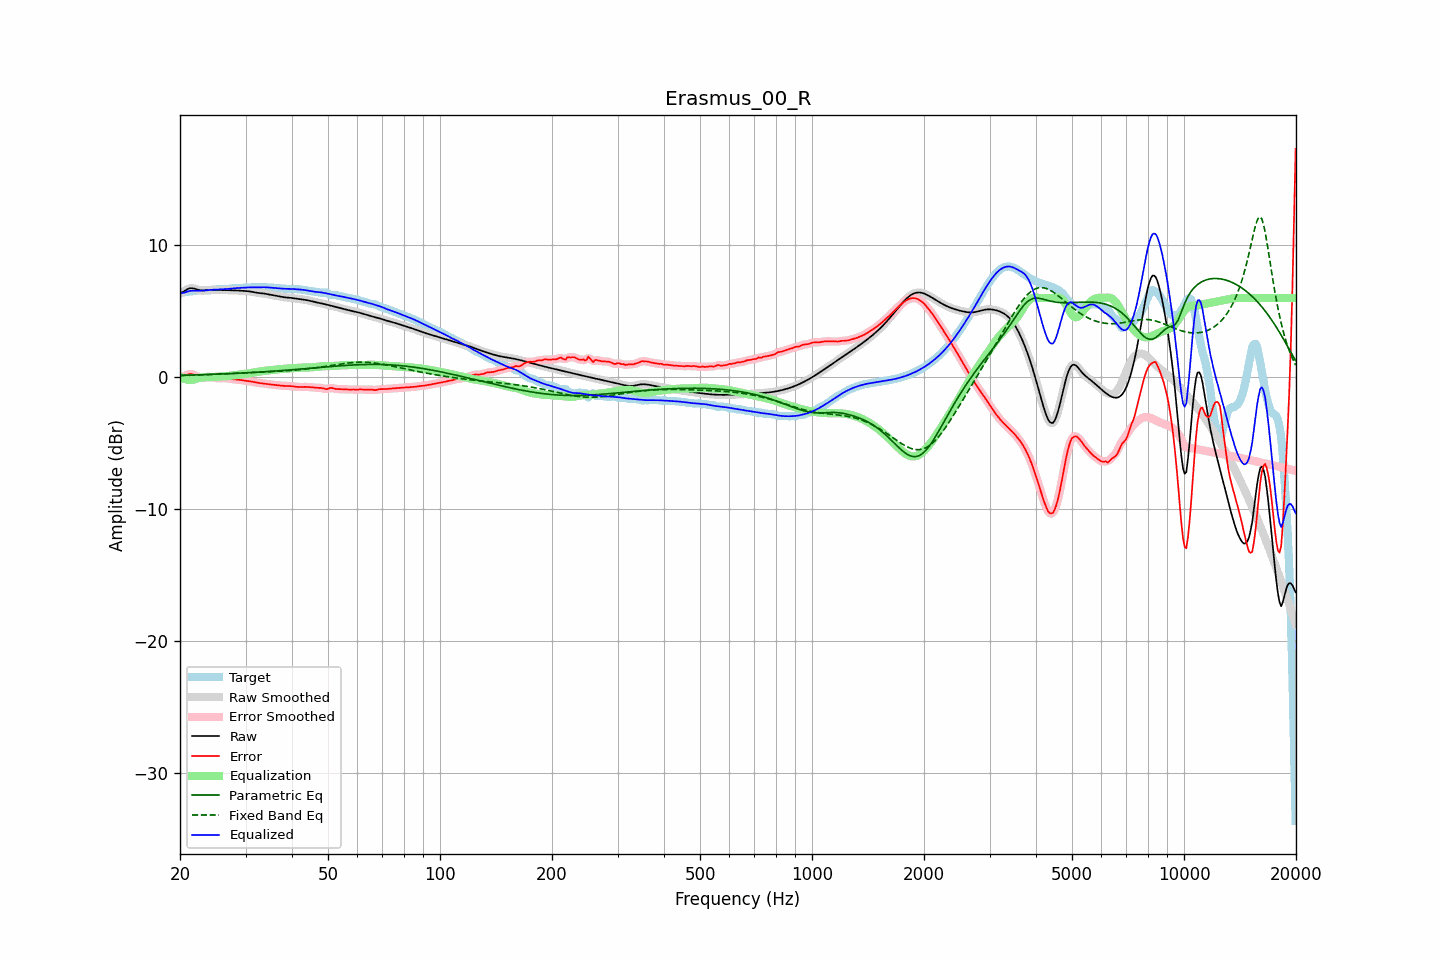

Data behind this chart, as committed beside it:
frequency, raw, error, smoothed, error_smoothed, equalization, parametric_eq, fixed_band_eq, equalized_raw, equalized_smoothed, target
20.00, 6.36, -0.01, 6.35, -0.02, 0.04, 0.15, 0.13, 6.40, 6.39, 6.37
20.20, 6.41, 0.01, 6.42, 0.02, -0.03, 0.15, 0.13, 6.38, 6.39, 6.40
20.40, 6.47, 0.05, 6.49, 0.06, -0.09, 0.16, 0.13, 6.39, 6.40, 6.43
20.61, 6.55, 0.10, 6.55, 0.10, -0.13, 0.16, 0.14, 6.42, 6.42, 6.45
20.81, 6.63, 0.16, 6.63, 0.16, -0.16, 0.16, 0.14, 6.46, 6.46, 6.46
21.02, 6.69, 0.21, 6.69, 0.21, -0.19, 0.17, 0.14, 6.50, 6.50, 6.48
21.23, 6.74, 0.25, 6.73, 0.24, -0.20, 0.17, 0.15, 6.54, 6.53, 6.49
21.44, 6.75, 0.25, 6.75, 0.24, -0.20, 0.17, 0.15, 6.55, 6.54, 6.50
21.66, 6.74, 0.21, 6.74, 0.22, -0.19, 0.18, 0.16, 6.55, 6.55, 6.52
21.87, 6.71, 0.17, 6.71, 0.17, -0.16, 0.18, 0.16, 6.56, 6.55, 6.54
22.09, 6.67, 0.11, 6.67, 0.11, -0.12, 0.18, 0.16, 6.55, 6.55, 6.56
22.31, 6.63, 0.06, 6.63, 0.06, -0.08, 0.19, 0.17, 6.55, 6.55, 6.58
22.54, 6.60, 0.01, 6.60, 0.01, -0.05, 0.19, 0.17, 6.55, 6.55, 6.59
22.76, 6.58, -0.01, 6.58, -0.01, -0.02, 0.19, 0.18, 6.55, 6.55, 6.59
22.99, 6.57, -0.02, 6.57, -0.01, -0.01, 0.20, 0.18, 6.56, 6.56, 6.59
23.22, 6.58, -0.00, 6.58, -0.00, -0.00, 0.20, 0.19, 6.57, 6.57, 6.58
23.45, 6.59, 0.02, 6.59, 0.02, -0.00, 0.21, 0.19, 6.59, 6.58, 6.57
23.69, 6.60, 0.03, 6.60, 0.03, -0.01, 0.21, 0.20, 6.60, 6.60, 6.57
23.92, 6.61, 0.03, 6.61, 0.03, -0.01, 0.21, 0.20, 6.61, 6.61, 6.58
24.16, 6.62, 0.03, 6.62, 0.02, -0.00, 0.22, 0.21, 6.62, 6.61, 6.59
24.40, 6.62, 0.00, 6.62, 0.00, 0.01, 0.22, 0.21, 6.62, 6.62, 6.61
24.65, 6.61, -0.02, 6.61, -0.02, 0.02, 0.23, 0.22, 6.63, 6.63, 6.64
24.89, 6.61, -0.05, 6.61, -0.05, 0.03, 0.23, 0.23, 6.64, 6.64, 6.65
25.14, 6.60, -0.06, 6.60, -0.06, 0.04, 0.24, 0.23, 6.65, 6.65, 6.67
25.39, 6.60, -0.07, 6.60, -0.07, 0.05, 0.24, 0.24, 6.65, 6.65, 6.67
25.65, 6.60, -0.07, 6.60, -0.07, 0.06, 0.25, 0.24, 6.66, 6.66, 6.67
25.91, 6.60, -0.06, 6.60, -0.06, 0.07, 0.25, 0.25, 6.67, 6.67, 6.66
26.16, 6.60, -0.05, 6.60, -0.06, 0.07, 0.26, 0.26, 6.67, 6.67, 6.66
26.43, 6.60, -0.06, 6.60, -0.06, 0.08, 0.26, 0.26, 6.68, 6.68, 6.66
26.69, 6.60, -0.07, 6.60, -0.07, 0.08, 0.27, 0.27, 6.68, 6.68, 6.67
26.96, 6.60, -0.09, 6.60, -0.09, 0.10, 0.27, 0.28, 6.69, 6.69, 6.69
27.23, 6.59, -0.11, 6.59, -0.11, 0.11, 0.28, 0.28, 6.70, 6.70, 6.71
27.50, 6.59, -0.13, 6.59, -0.13, 0.12, 0.28, 0.29, 6.71, 6.71, 6.72
27.77, 6.59, -0.15, 6.59, -0.15, 0.14, 0.29, 0.29, 6.73, 6.73, 6.74
28.05, 6.58, -0.16, 6.58, -0.16, 0.16, 0.29, 0.30, 6.74, 6.74, 6.75
28.33, 6.58, -0.17, 6.58, -0.17, 0.17, 0.30, 0.31, 6.75, 6.75, 6.75
28.62, 6.57, -0.18, 6.57, -0.18, 0.19, 0.30, 0.31, 6.76, 6.76, 6.75
28.90, 6.56, -0.19, 6.56, -0.19, 0.20, 0.31, 0.32, 6.76, 6.76, 6.76
29.19, 6.55, -0.21, 6.55, -0.21, 0.21, 0.32, 0.33, 6.77, 6.77, 6.76
29.48, 6.54, -0.23, 6.55, -0.23, 0.23, 0.32, 0.33, 6.77, 6.77, 6.77
29.78, 6.54, -0.25, 6.54, -0.25, 0.24, 0.33, 0.34, 6.78, 6.78, 6.78
30.08, 6.53, -0.26, 6.53, -0.26, 0.26, 0.34, 0.34, 6.79, 6.79, 6.79
30.38, 6.52, -0.28, 6.52, -0.28, 0.28, 0.34, 0.35, 6.80, 6.80, 6.80
30.68, 6.51, -0.30, 6.51, -0.30, 0.30, 0.35, 0.36, 6.81, 6.81, 6.81
30.99, 6.49, -0.32, 6.49, -0.32, 0.32, 0.36, 0.36, 6.81, 6.81, 6.81
31.30, 6.47, -0.34, 6.47, -0.34, 0.34, 0.36, 0.37, 6.81, 6.81, 6.81
31.61, 6.44, -0.36, 6.44, -0.36, 0.36, 0.37, 0.37, 6.81, 6.81, 6.81
31.93, 6.42, -0.39, 6.42, -0.39, 0.39, 0.38, 0.38, 6.81, 6.81, 6.81
32.24, 6.40, -0.41, 6.40, -0.41, 0.41, 0.38, 0.38, 6.81, 6.81, 6.81
32.57, 6.38, -0.43, 6.38, -0.43, 0.43, 0.39, 0.39, 6.81, 6.81, 6.81
32.89, 6.37, -0.45, 6.37, -0.45, 0.44, 0.40, 0.39, 6.81, 6.81, 6.82
33.22, 6.36, -0.46, 6.36, -0.46, 0.46, 0.41, 0.40, 6.82, 6.82, 6.82
33.55, 6.34, -0.47, 6.34, -0.47, 0.48, 0.41, 0.40, 6.82, 6.82, 6.82
33.89, 6.33, -0.49, 6.32, -0.49, 0.49, 0.42, 0.41, 6.82, 6.82, 6.81
34.23, 6.30, -0.50, 6.30, -0.50, 0.51, 0.43, 0.41, 6.81, 6.81, 6.81
34.57, 6.28, -0.52, 6.28, -0.52, 0.52, 0.44, 0.42, 6.80, 6.80, 6.80
34.92, 6.26, -0.54, 6.26, -0.54, 0.53, 0.45, 0.42, 6.79, 6.79, 6.80
35.27, 6.23, -0.55, 6.23, -0.55, 0.55, 0.45, 0.43, 6.78, 6.78, 6.79
35.62, 6.21, -0.57, 6.21, -0.57, 0.56, 0.46, 0.44, 6.78, 6.78, 6.78
35.97, 6.19, -0.58, 6.19, -0.58, 0.58, 0.47, 0.44, 6.77, 6.77, 6.76
... 635 more rows
